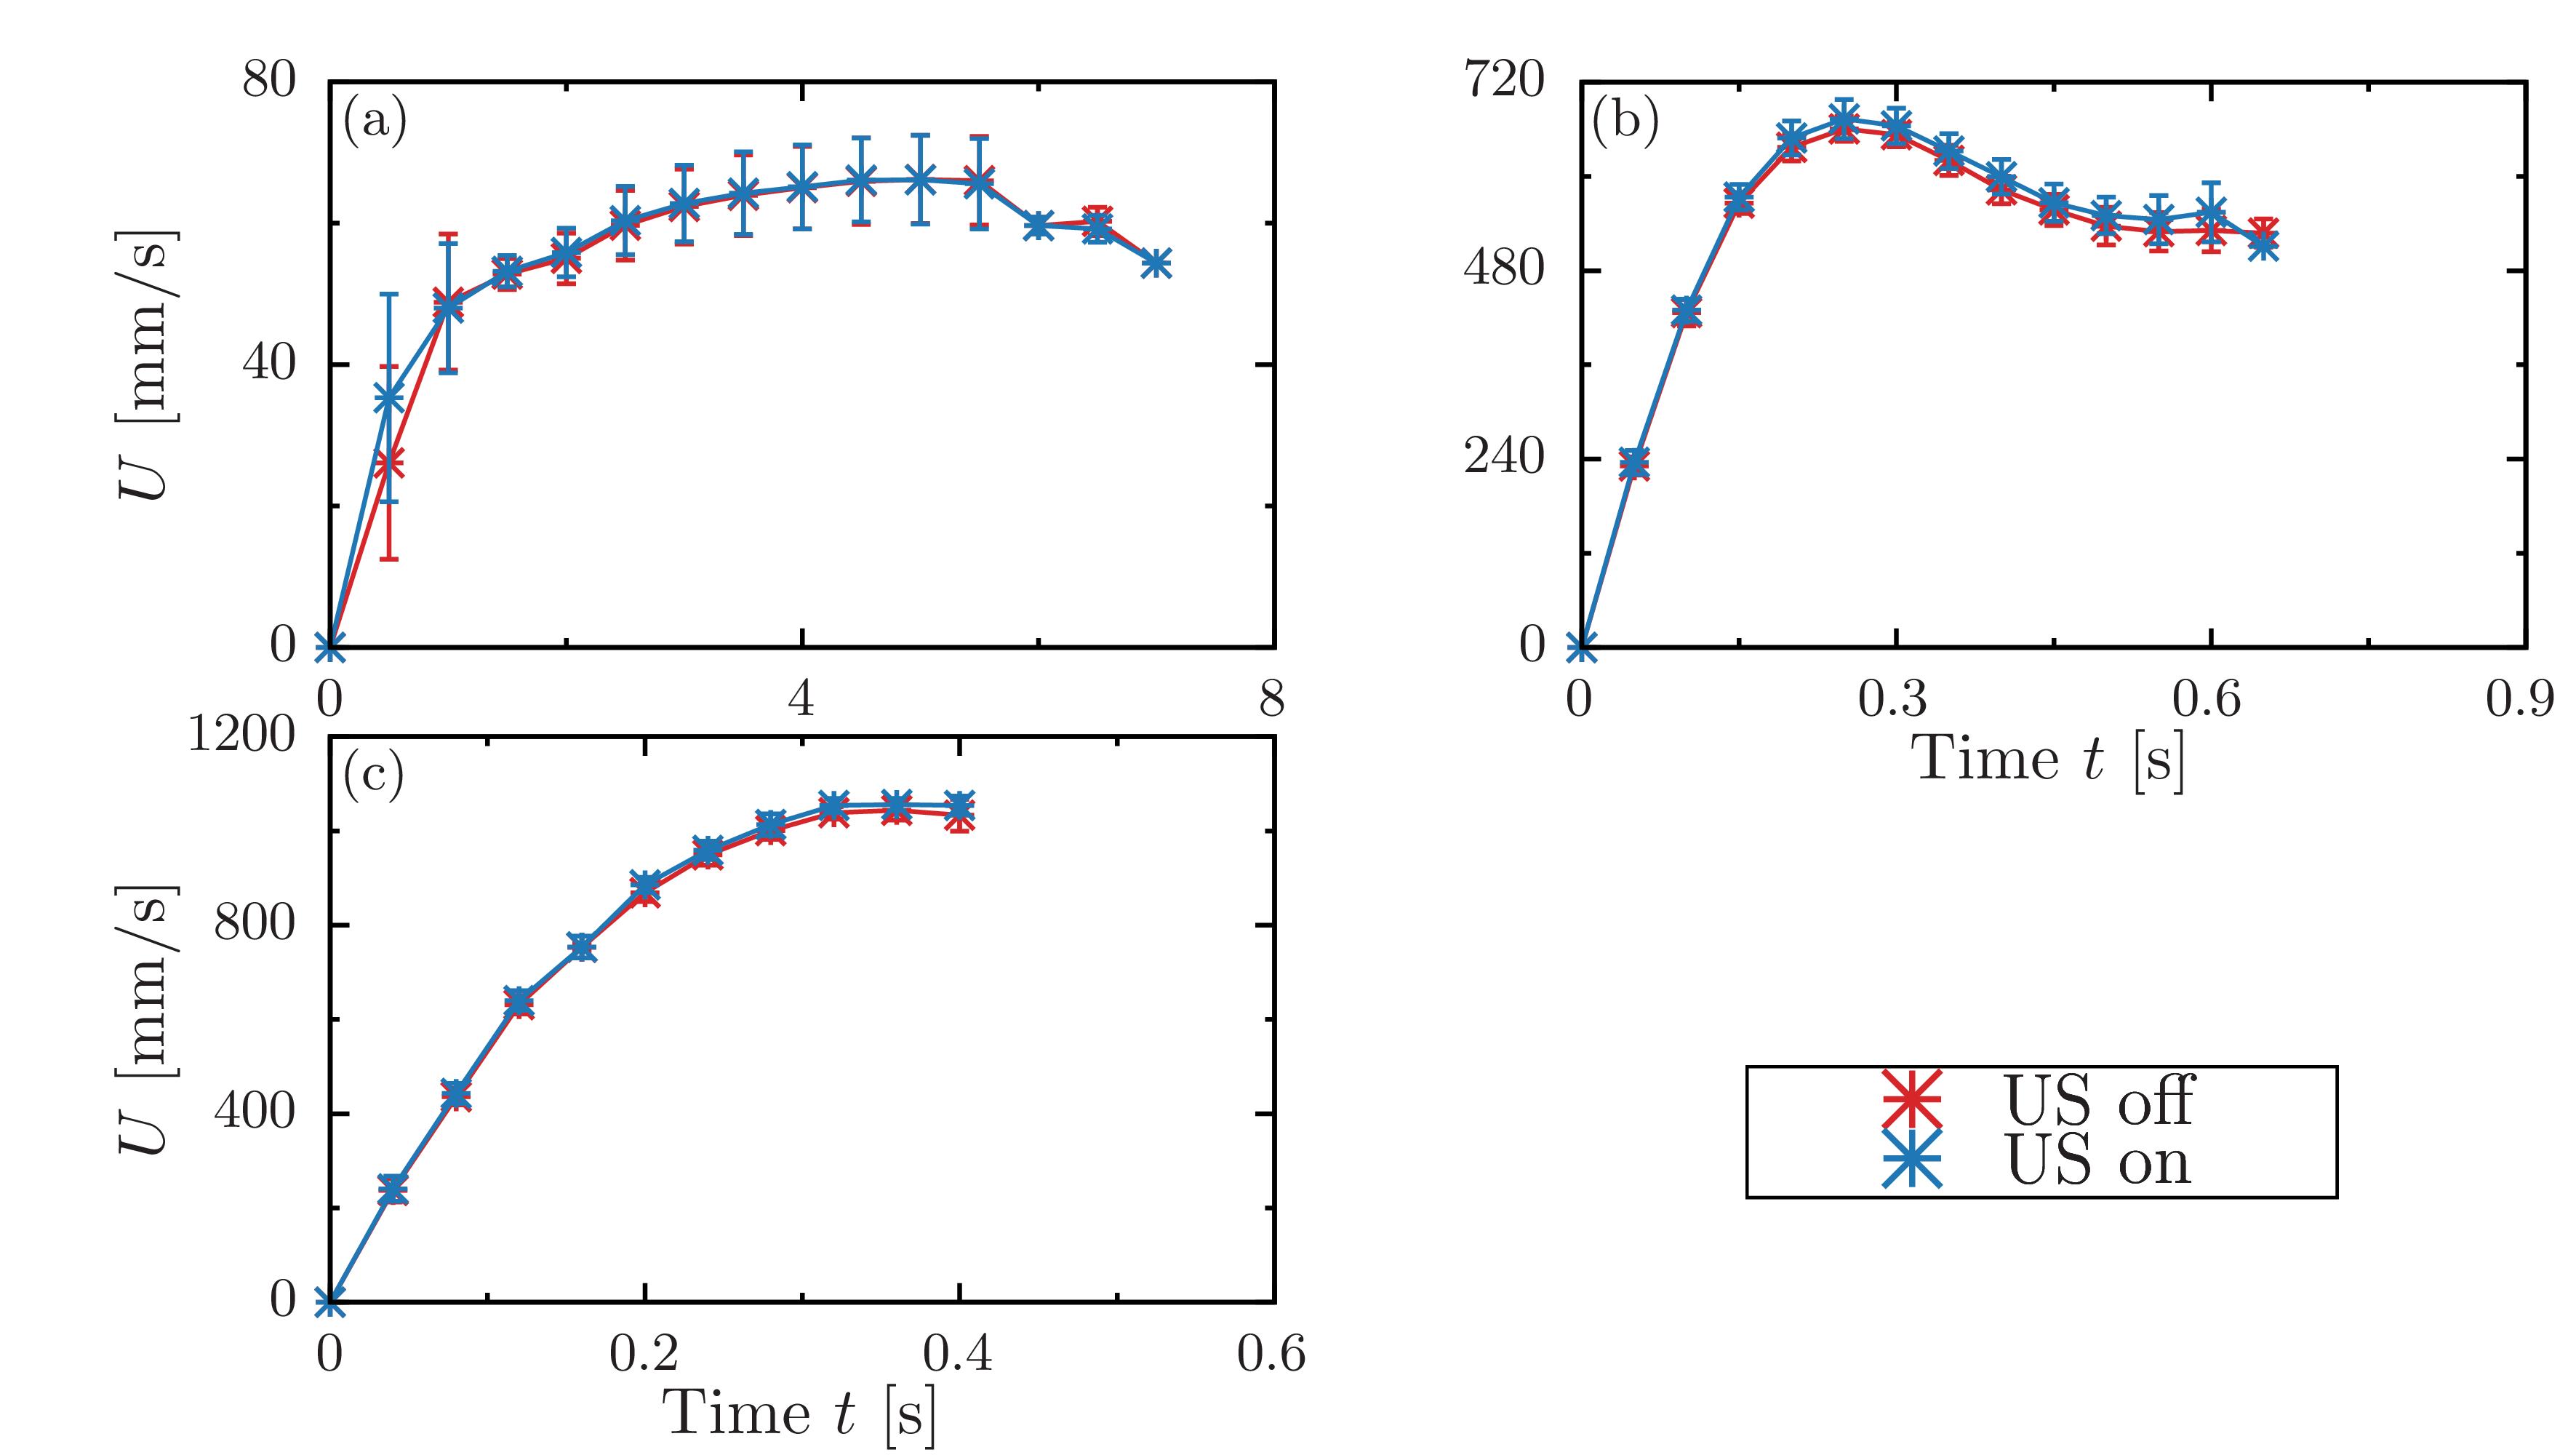

This figure's gnuplot source:
set terminal epslatex standalone header \
" \
\\usepackage{amssymb, amsmath, bm}\n\
\\usepackage{siunitx}\n \
"
set terminal epslatex size 5.4, 3 standalone color solid 9
 
set encoding utf8
set datafile separator ','

set tics front 
set border front
set border lw 3
set size ratio 1
  
if (!exists("fname")) fname='test'

oname = sprintf("%s.tex", fname)
set output oname

D05_00 = sprintf('./data/5-0.csv')
D05_27 = sprintf('./data/5-27.csv')
D15_00 = sprintf('./data/15-0.csv')
D15_27 = sprintf('./data/15-27.csv')
D20_00 = sprintf('./data/20-0.csv')
D20_27 = sprintf('./data/20-27.csv')

lx = 40.0
ly = 200.0
 
set multiplot
 
 
set style line 101 lt 1 lw 4 ps 2 lc rgb '#d62728' # red
set style line 102 lt 1 lw 4 ps 2 lc rgb '#1f77b4' # blue
set style line 103 lt 1 lw 4 ps 2 lc rgb '#2ca02c' # green
set style line 104 lt 1 lw 4 ps 2 lc rgb '#ff7f0e' # orange
set style line 105 lt 1 lw 4 ps 2 lc rgb '#17becf' # light-blue
set style line 106 lt 1 lw 4 ps 2 lc rgb '#9467bd' # purple
set style line 107 lt 1 lw 4 ps 2 lc rgb '#bcbd22' # yellow
set style line 108 lt 1 lw 4 ps 2 lc rgb '#e377c2' # orchid
set style line 109 lt 1 lw 4 ps 2 lc rgb '#7f7f7f' # gray
set style line 110 lt 1 lw 4 ps 2 lc rgb '#8c564b' # brown
 
set style line 111 lt 1 lw 4 ps 2 lc rgb '#ff9896' # red
set style line 112 lt 1 lw 4 ps 2 lc rgb '#aec7e8' # blue
set style line 113 lt 1 lw 4 ps 2 lc rgb '#98df8a' # green
set style line 114 lt 1 lw 4 ps 2 lc rgb '#ffbb78' # orange
set style line 115 lt 1 lw 4 ps 2 lc rgb '#9edae5' # light-blue
set style line 116 lt 1 lw 4 ps 2 lc rgb '#c5b0d5' # purple
set style line 117 lt 1 lw 4 ps 2 lc rgb '#dbdb8d' # yellow
set style line 118 lt 1 lw 4 ps 2 lc rgb '#f7b6d2' # orchid
set style line 119 lt 1 lw 4 ps 2 lc rgb '#c7c7c7' # gray
set style line 120 lt 1 lw 4 ps 2 lc rgb '#c49c94' # brown

set label 1 at screen 0.72,0.165 point ls 101 pt 3 ps 3
set label 2 at screen 0.72,0.12 point ls 102 pt 3 ps 3

set label 11 at screen 0.80,0.165 '{\LARGE US off}' front
set label 12 at screen 0.80,0.12 '{\LARGE US on}' front

set object 20 rect from screen 0.65,0.09 to screen 0.9,0.19 fc rgb '#FFFFFFFF' lw 2 back

set palette defined (0 '#999999',\
                     1 '#00008b',\
					 2 '#2ca9e1',\
					 3 '#008000',\
					 4 '#c8c800',\
					 5 '#ff0000',\
					 6 '#1a1a1a') positive
 
set format '$%g$'

set size ratio 0.6
set style fill solid 10
 
####################################################################################################
 
set lmargin screen 0.05
set rmargin screen 0.45
 
set tmargin screen 0.99
set bmargin screen 0.51
 
####################################################################################################
 
set key width 0.5 box opaque spacing 1.1 samplen 1 Left reverse
set key right bottom
unset key
 
####################################################################################################

set label 31 at graph 0.01,0.93 '(a)' front

set format x '$%g$'
set xlabel '' offset 0,0.4
set xrange [0:8]
set xtics 4
set mxtics 2
 
set ylabel '{\Large $U$ $\displaystyle [$\SI{}{mm/s}$]$}' offset -1,0
set format y '$%g$'
set yrange [0:80]
set ytics 40 offset 0,0
set mytics 2
 
plot \
D05_00 using 1:2:3 with yerrorlines ls 101 pt  3 ps 1.5 lw 3 title '',\
D05_27 using 1:2:3 with yerrorlines ls 102 pt  3 ps 1.5 lw 3 title ''

set label 31 at graph 0.01,0.93 '(b)' front

set lmargin screen 0.58
set rmargin screen 0.98
 
set format x '$%g$'
set xlabel '{\Large Time $t$ [$\SI{}{s}$]}' offset 0,0.4
set xrange [0:0.9]
set xtics 0.3
set mxtics 2

set ylabel '' offset -1.0,0
set format y '$%g$'
set yrange [0:720]
set ytics 240 offset 0,0
set mytics 2
 
plot \
D15_00 using 1:2:3 with yerrorlines ls 101 pt  3 ps 1.5 lw 3 title '',\
D15_27 using 1:2:3 with yerrorlines ls 102 pt  3 ps 1.5 lw 3 title ''

set label 31 at graph 0.01,0.93 '(c)' front

set lmargin screen 0.05
set rmargin screen 0.45
 
set tmargin screen 0.49
set bmargin screen 0.01

set format x '$%g$'
set xrange [0:0.6]
set xtics 0.2

set ylabel '{\Large $U$ $\displaystyle [$\SI{}{mm/s}$]$}' offset 1,0
set format y '$%g$'
set yrange [0:1200]
set ytics 400 offset 0,0

plot \
D20_00 using 1:2:3 with yerrorlines ls 101 pt  3 ps 1.5 lw 3 title '',\
D20_27 using 1:2:3 with yerrorlines ls 102 pt  3 ps 1.5 lw 3 title ''

unset multiplot
reset
